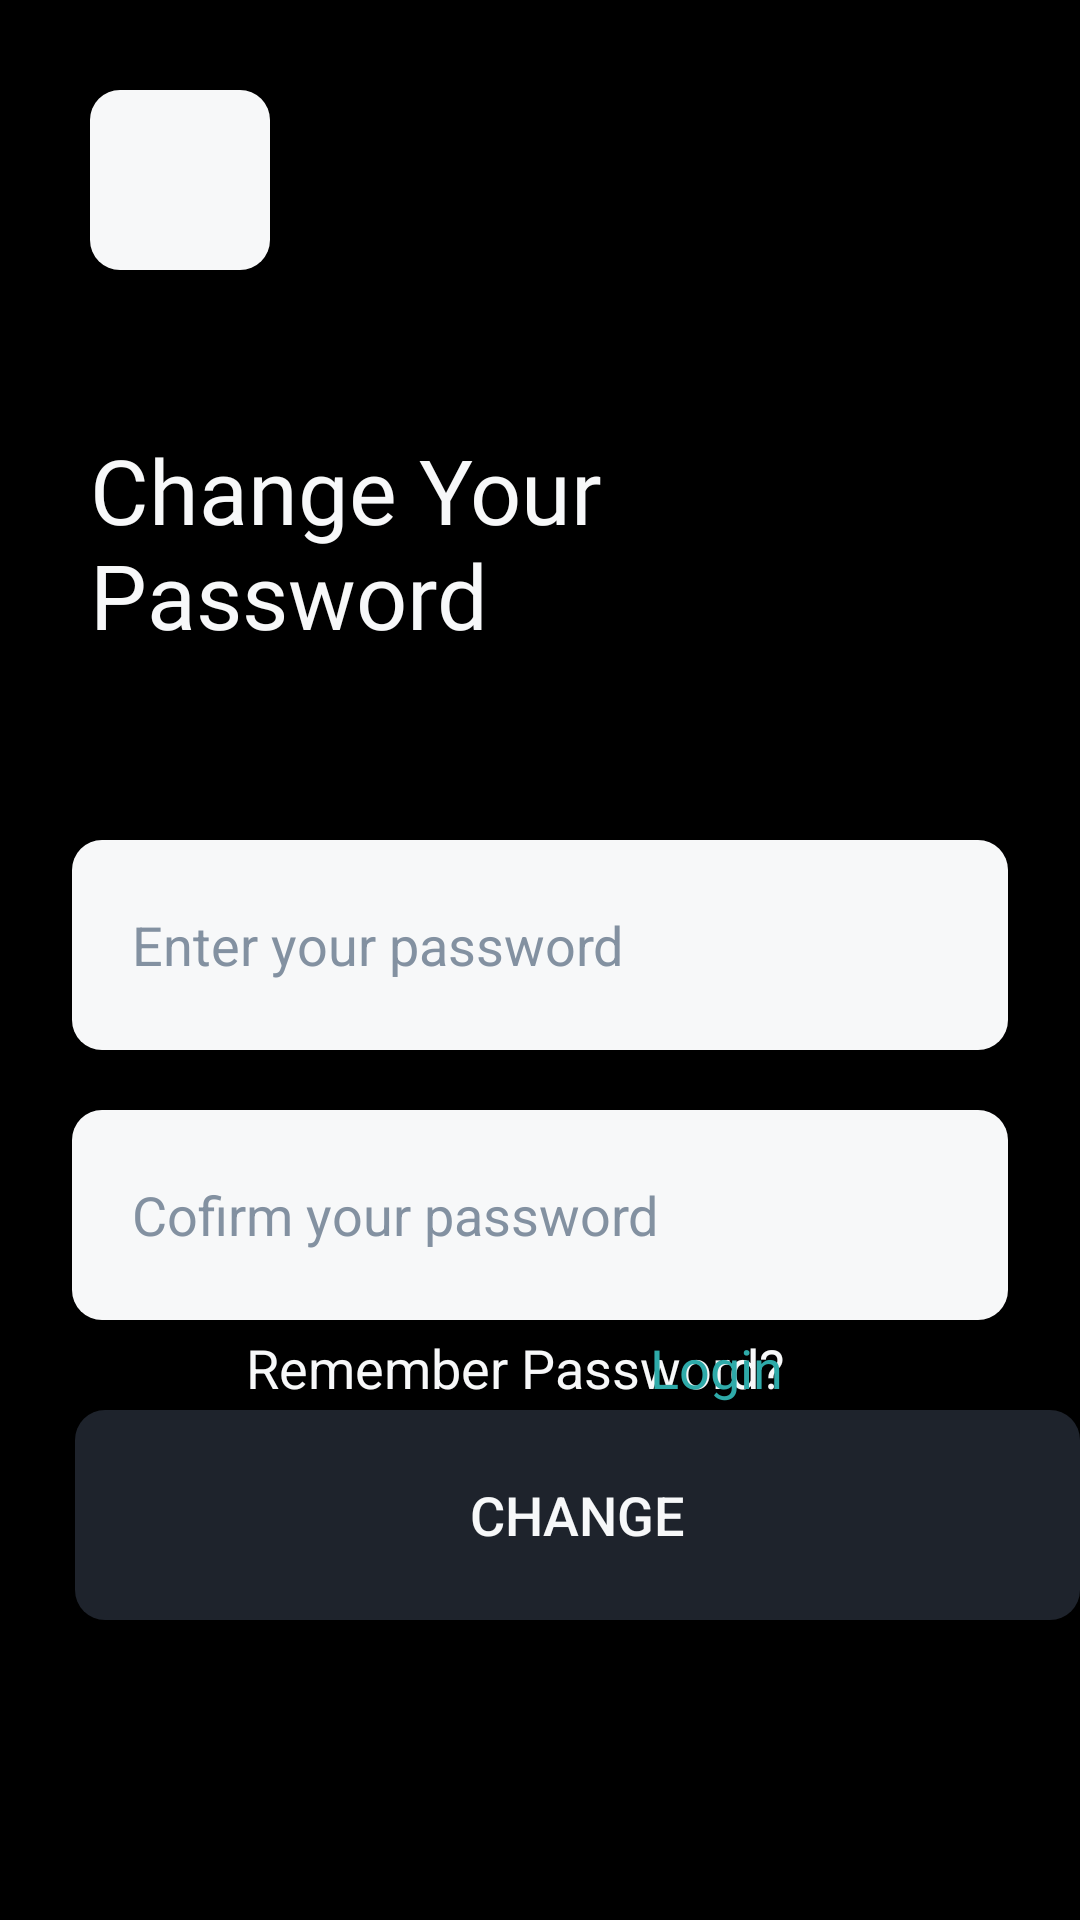

Android layout source for this screen:
<!-- AndroidManifest.xml: application theme Theme.Material3.Dark.NoActionBar -->
<!-- res/layout/fragment_change_password.xml -->
<FrameLayout xmlns:android="http://schemas.android.com/apk/res/android"
    xmlns:app="http://schemas.android.com/apk/res-auto"
    xmlns:tools="http://schemas.android.com/tools"
    android:layout_width="match_parent"
    android:layout_height="match_parent"
    android:background="@color/black"
    tools:context="Fragments.ChangePassword">


    <RelativeLayout
        android:layout_width="match_parent"
        android:layout_height="match_parent"
        android:id="@+id/changePassFragmentRelativeLayout">

        <EditText
            android:id="@+id/typePass"
            android:layout_width="360dp"
            android:layout_height="70dp"
            android:layout_marginStart="24dp"
            android:layout_marginTop="280dp"
            android:layout_marginEnd="24dp"
            android:background="@drawable/credentials_rounded_edittext"
            android:hint="Enter your password"
            android:inputType="textEmailAddress"
            android:paddingLeft="20dp"
            android:selectAllOnFocus="true"
            android:textColor="@color/black"
            android:textColorHint="@color/very_light_grey"
            android:textSize="18dp" />

        <EditText
            android:id="@+id/confirmPass"
            android:layout_width="360dp"
            android:layout_height="70dp"
            android:layout_marginStart="24dp"
            android:layout_marginTop="370dp"
            android:layout_marginEnd="24dp"
            android:background="@drawable/credentials_rounded_edittext"
            android:hint="Cofirm your password"
            android:inputType="textEmailAddress"
            android:paddingLeft="20dp"
            android:textColor="@color/black"
            android:selectAllOnFocus="true"
            android:textColorHint="@color/very_light_grey"
            android:textSize="18dp" />

        <Button
            android:id="@+id/changePass"
            style="@style/loginButton"
            android:layout_width="360dp"
            android:layout_height="70dp"
            android:layout_marginLeft="25dp"
            android:layout_marginTop="470dp"
            android:background="@drawable/bttn_login_rounded"
            android:backgroundTint="@color/buttonLogin"
            android:text="Change"
            android:textColor="@color/credential_white"
            android:textSize="18dp" />

        <TextView
            android:id="@+id/textView"
            android:layout_width="wrap_content"
            android:layout_height="wrap_content"
            android:layout_alignParentStart="true"
            android:layout_alignParentTop="true"
            android:layout_marginStart="30dp"
            android:layout_marginTop="143dp"
            android:fontFamily="@font/urbanist_regular"
            android:text="Change Your             Password"
            android:textColor="@color/credential_white"
            android:textSize="30dp" />

        <TextView
            android:id="@+id/textView3"
            android:layout_width="wrap_content"
            android:layout_height="wrap_content"
            android:layout_alignParentStart="true"
            android:layout_alignParentBottom="true"
            android:layout_marginStart="82dp"
            android:layout_marginBottom="172dp"
            android:text="Remember Password?"
            android:textColor="@color/credential_white"
            android:textSize="18dp" />

        <TextView
            android:id="@+id/backToLogin"
            android:layout_width="wrap_content"
            android:layout_height="wrap_content"
            android:layout_alignParentEnd="true"
            android:layout_alignParentBottom="true"
            android:layout_marginEnd="99dp"
            android:layout_marginBottom="172dp"
            android:text="Login"
            android:textColor="#2EAAA9"
            android:textSize="18dp" />

        <ImageView
            android:id="@+id/back"
            android:layout_width="60dp"
            android:layout_height="60dp"
            android:layout_marginLeft="30dp"
            android:layout_marginTop="30dp"
            android:background="@drawable/login_btn_rounded"

            android:padding="10dp"
            android:src="@drawable/ic_chevron_left"
            app:tint="@color/black" />

    </RelativeLayout>

    <androidx.fragment.app.FragmentContainerView
        android:id="@+id/changeFragContainer"
        android:layout_width="match_parent"
        android:layout_height="match_parent" />

</FrameLayout>
<!-- resources referenced by this layout -->
<resources>
  <color name="black">#FF000000</color>
  <color name="buttonLogin">#1E232C</color>
  <color name="credential_white">#F7F8F9</color>
  <color name="very_light_grey">#8391A1</color>
  <!-- drawable bttn_login_rounded (drawable) -->
  <?xml version="1.0" encoding="utf-8"?>
  <layer-list xmlns:android="http://schemas.android.com/apk/res/android">
  <item>
      <shape xmlns:android="http://schemas.android.com/apk/res/android"
          android:shape="rectangle"
          android:padding="10dp">
          <corners
              android:bottomRightRadius="10dp"
              android:bottomLeftRadius="10dp"
              android:topLeftRadius="10dp"
              android:topRightRadius="10dp" />
          <solid android:color="@color/buttonLogin" />
  
      </shape>
  </item>
  </layer-list>
  <!-- drawable credentials_rounded_edittext (drawable) -->
  <?xml version="1.0" encoding="utf-8"?>
  <shape xmlns:android="http://schemas.android.com/apk/res/android"
      android:shape="rectangle"
      android:padding="10dp">
  
      <solid android:color="@color/credential_white" />
      <corners
          android:bottomRightRadius="10dp"
          android:bottomLeftRadius="10dp"
          android:topLeftRadius="10dp"
          android:topRightRadius="10dp" />
  </shape>
  <!-- drawable login_btn_rounded (drawable) -->
  <?xml version="1.0" encoding="utf-8"?>
  <shape xmlns:android="http://schemas.android.com/apk/res/android"
      android:shape="rectangle"
      android:padding="10dp">
      <solid android:color="@color/credential_white" />
      <corners
          android:bottomRightRadius="10dp"
          android:bottomLeftRadius="10dp"
          android:topLeftRadius="10dp"
          android:topRightRadius="10dp" />
  </shape>
</resources>
